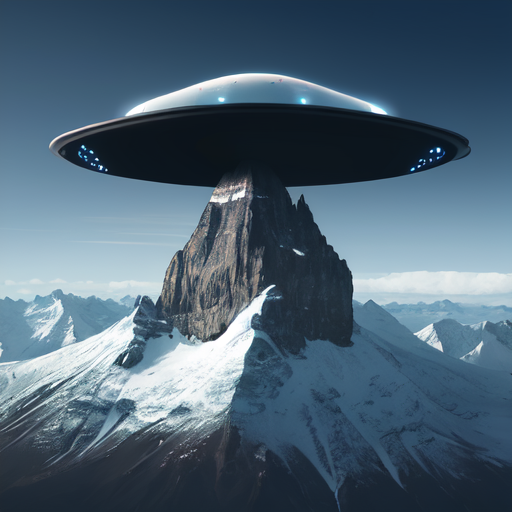
Generation parameters embedded in this image by AUTOMATIC1111 Stable Diffusion web UI or a fork of it (Forge, ...) (PNG 'parameters' text chunk):
there is a mountain and on the top there is an ufo, photorealistic, 8k, ultrarealistic
Steps: 100, Sampler: Euler a, CFG scale: 7, Seed: 792008765, Size: 512x512, Model hash: e3edb8a26f, Model: ghostmix_v20Bakedvae